Photos from the image-classification dataset "tool_crops" in the GitHub repository SSimplex2003/ProjectBrothereye. Its 4 classes are: cutting, measure, place part, screwing.

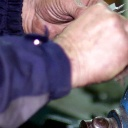
Label: measure

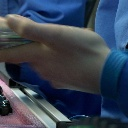
Label: place part

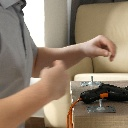
Label: screwing

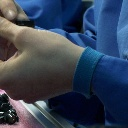
Label: place part

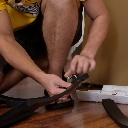
Label: screwing

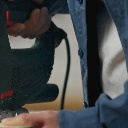
Label: cutting
